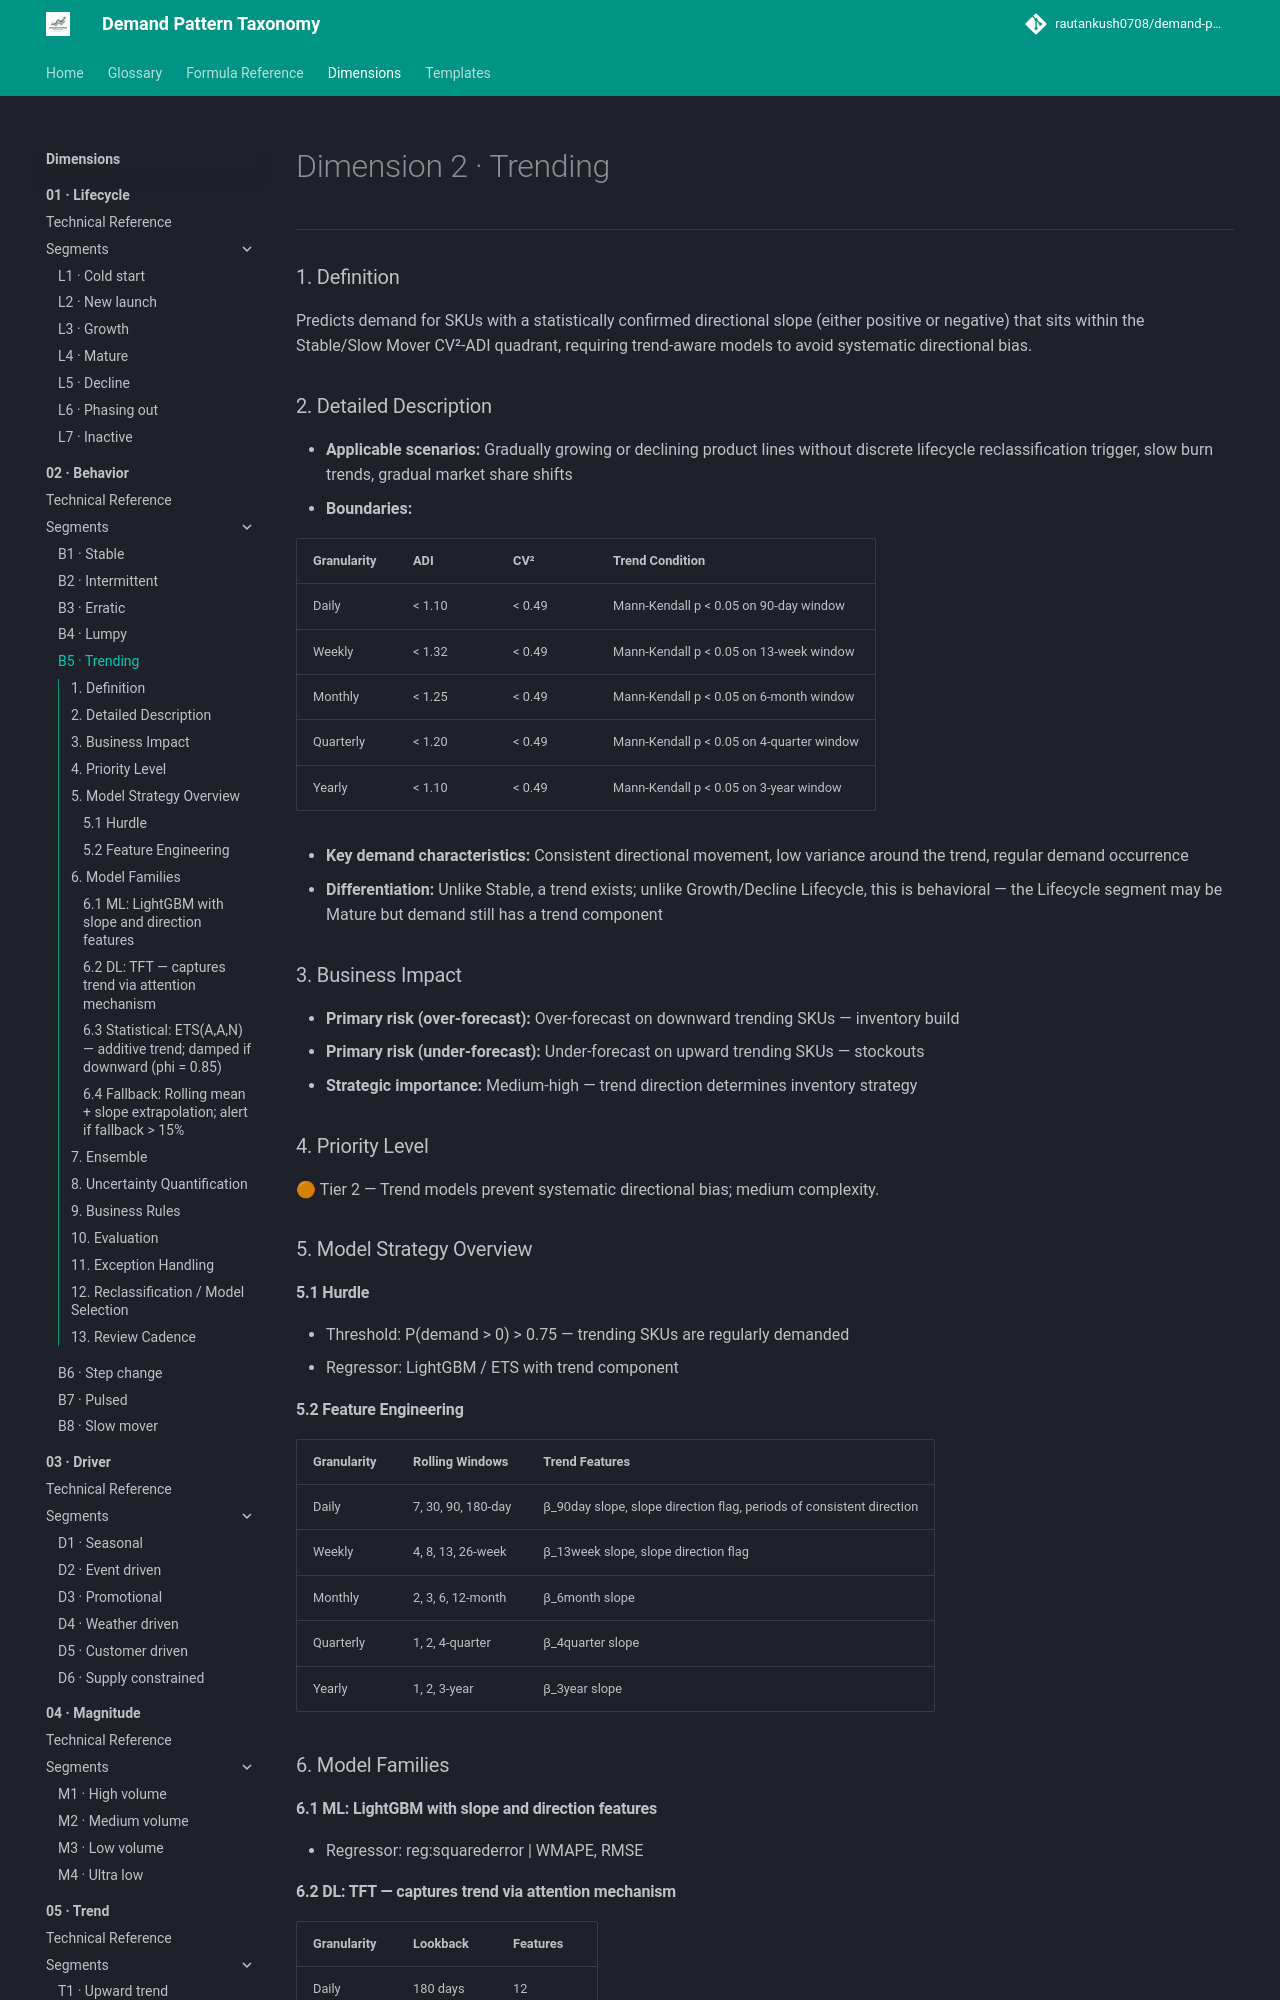

repository: rautankush0708/demand-pattern-taxonomy · page: dimensions/02-behavior/b5-trending/index.html · generator: mkdocs

# Dimension 2 · Trending

---

### 1. Definition

Predicts demand for SKUs with a statistically confirmed directional slope (either positive or negative) that sits within the Stable/Slow Mover CV²-ADI quadrant, requiring trend-aware models to avoid systematic directional bias.

### 2. Detailed Description

- **Applicable scenarios:** Gradually growing or declining product lines without discrete lifecycle reclassification trigger, slow burn trends, gradual market share shifts
- **Boundaries:**

| Granularity | ADI | CV² | Trend Condition |
|---|---|---|---|
| Daily | < 1.10 | < 0.49 | Mann-Kendall p < 0.05 on 90-day window |
| Weekly | < 1.32 | < 0.49 | Mann-Kendall p < 0.05 on 13-week window |
| Monthly | < 1.25 | < 0.49 | Mann-Kendall p < 0.05 on 6-month window |
| Quarterly | < 1.20 | < 0.49 | Mann-Kendall p < 0.05 on 4-quarter window |
| Yearly | < 1.10 | < 0.49 | Mann-Kendall p < 0.05 on 3-year window |

- **Key demand characteristics:** Consistent directional movement, low variance around the trend, regular demand occurrence
- **Differentiation:** Unlike Stable, a trend exists; unlike Growth/Decline Lifecycle, this is behavioral — the Lifecycle segment may be Mature but demand still has a trend component

### 3. Business Impact

- **Primary risk (over-forecast):** Over-forecast on downward trending SKUs — inventory build
- **Primary risk (under-forecast):** Under-forecast on upward trending SKUs — stockouts
- **Strategic importance:** Medium-high — trend direction determines inventory strategy

### 4. Priority Level

🟠 Tier 2 — Trend models prevent systematic directional bias; medium complexity.

### 5. Model Strategy Overview

#### 5.1 Hurdle

- Threshold: P(demand > 0) > 0.75 — trending SKUs are regularly demanded
- Regressor: LightGBM / ETS with trend component
